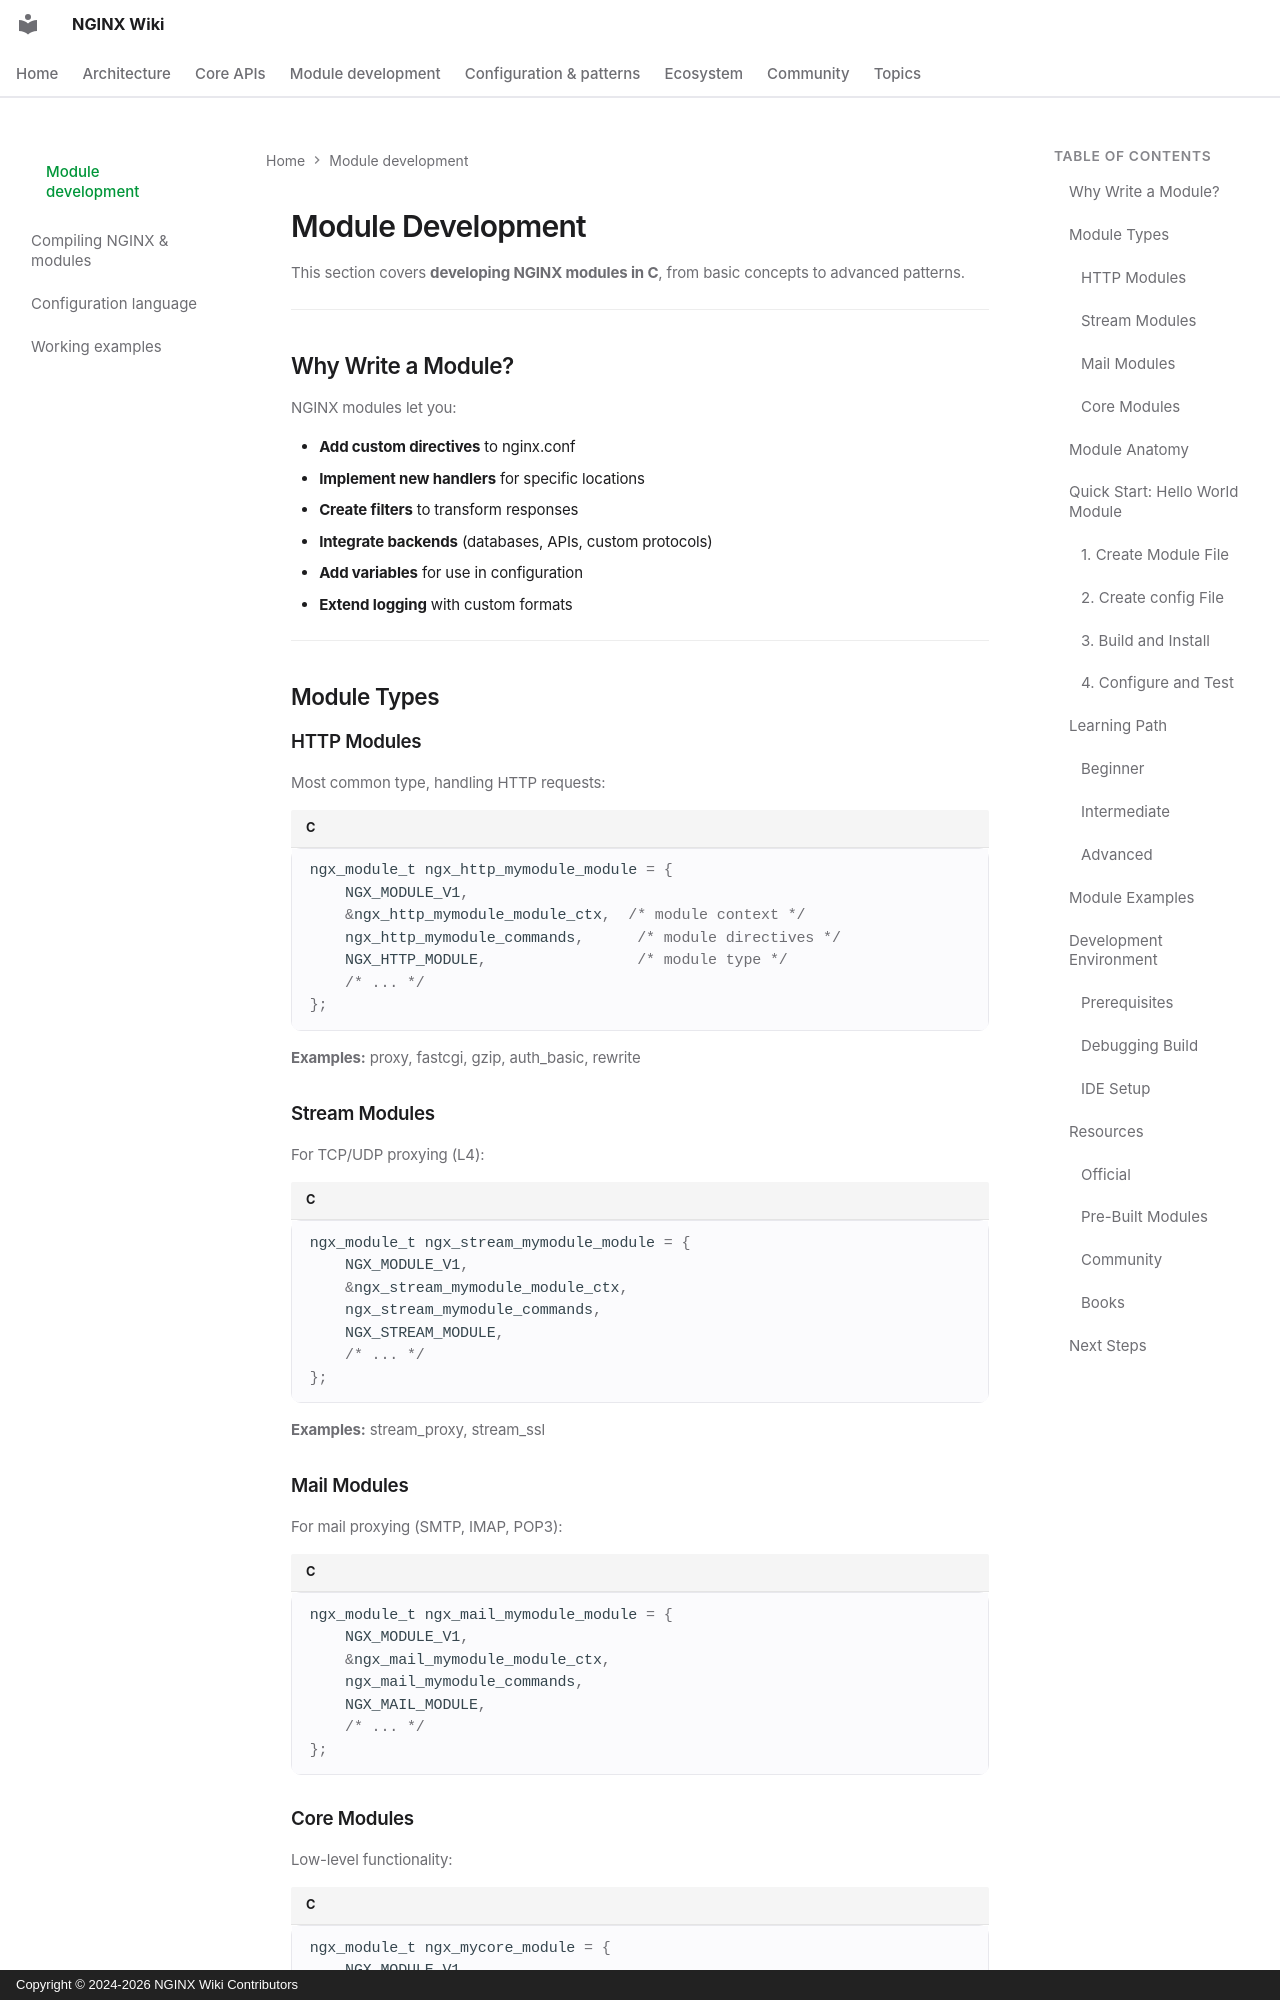

repository: GetPageSpeed/nginx-wiki · page: modules-dev/index.html · generator: mkdocs · copyright: Copyright © 2024-2026 NGINX Wiki Contributors

---
title: NGINX Module Development Guide - Build Custom Modules in C
description: Complete guide to developing NGINX modules in C. Learn to create HTTP handlers, filters, upstream modules, and custom directives. Includes hello world example, build instructions, and debugging tips.
keywords: nginx module development, nginx c module, nginx custom module, nginx handler, nginx filter, nginx upstream module, nginx directive, nginx plugin, nginx extension, build nginx module
author: NGINX Community
date: 2025-12-05
updated: 2026-08-05
schema_type: TechArticle
tags:
  - module-development
  - c-programming
  - tutorial
  - handlers
  - filters
---

# Module Development

This section covers **developing NGINX modules in C**, from basic concepts to advanced patterns.

---

## Why Write a Module?

NGINX modules let you:

- **Add custom directives** to nginx.conf
- **Implement new handlers** for specific locations
- **Create filters** to transform responses
- **Integrate backends** (databases, APIs, custom protocols)
- **Add variables** for use in configuration
- **Extend logging** with custom formats

---

## Module Types

### HTTP Modules

Most common type, handling HTTP requests:

```c
ngx_module_t ngx_http_mymodule_module = {
    NGX_MODULE_V1,
    &ngx_http_mymodule_module_ctx,  /* module context */
    ngx_http_mymodule_commands,      /* module directives */
    NGX_HTTP_MODULE,                 /* module type */
    /* ... */
};
```

**Examples:** proxy, fastcgi, gzip, auth_basic, rewrite

### Stream Modules

For TCP/UDP proxying (L4):

```c
ngx_module_t ngx_stream_mymodule_module = {
    NGX_MODULE_V1,
    &ngx_stream_mymodule_module_ctx,
    ngx_stream_mymodule_commands,
    NGX_STREAM_MODULE,
    /* ... */
};
```

**Examples:** stream_proxy, stream_ssl

### Mail Modules

For mail proxying (SMTP, IMAP, POP3):

```c
ngx_module_t ngx_mail_mymodule_module = {
    NGX_MODULE_V1,
    &ngx_mail_mymodule_module_ctx,
    ngx_mail_mymodule_commands,
    NGX_MAIL_MODULE,
    /* ... */
};
```
